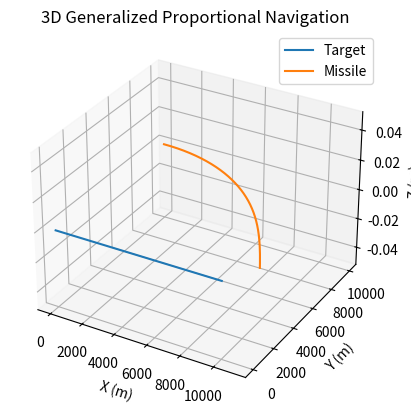

This figure's Python source:
import numpy as np
import matplotlib.pyplot as plt
from mpl_toolkits.mplot3d import Axes3D

# Simulation parameters
N = 4              # Navigation constant
dt = 0.01          # Time step (seconds)
max_time = 100     # Maximum simulation time (seconds)
intercept_dist = 1 # Intercept distance threshold (meters)

# Initial conditions
r_t = np.array([0.0, 0.0, 0.0])       # Target initial position (m)
v_t = np.array([100.0, 0.0, 0.0])     # Target velocity (m/s, constant)
r_m = np.array([0.0, 10000.0, 0.0])   # Missile initial position (m)
v_m = np.array([200.0, 0.0, 0.0])     # Missile initial velocity (m/s)

# Lists to store trajectories
positions_m = [r_m.copy()]
positions_t = [r_t.copy()]

# Simulation loop
t = 0
while t < max_time:
    # Compute relative position and velocity
    r = r_t - r_m
    v = v_t - v_m
    r_norm = np.linalg.norm(r)
    
    # Check for intercept
    if r_norm < intercept_dist:
        print(f"Intercept at time {t:.2f} s")
        break
    
    if r_norm > 0:
        # Compute LOS rate (sigma_dot)
        r_cross_v = np.cross(r, v)
        sigma_dot = r_cross_v / r_norm**2
        
        # Relative velocity magnitude and direction
        V_r = np.linalg.norm(v)
        if V_r > 0:
            e_v = v / V_r
            # Perpendicular to relative velocity
            n = np.cross(e_v, sigma_dot)
            # Acceleration command
            a_m = N * V_r * n
        else:
            a_m = np.array([0.0, 0.0, 0.0])
        
        # Update missile state
        v_m += a_m * dt
        r_m += v_m * dt
        
        # Update target state (constant velocity)
        r_t += v_t * dt
        
        # Store positions
        positions_m.append(r_m.copy())
        positions_t.append(r_t.copy())
        
        t += dt
    else:
        break

# Convert to numpy arrays for plotting
positions_m = np.array(positions_m)
positions_t = np.array(positions_t)

# 3D Plot
fig = plt.figure()
ax = fig.add_subplot(111, projection='3d')
ax.plot(positions_t[:, 0], positions_t[:, 1], positions_t[:, 2], label='Target')
ax.plot(positions_m[:, 0], positions_m[:, 1], positions_m[:, 2], label='Missile')
ax.legend()
ax.set_xlabel('X (m)')
ax.set_ylabel('Y (m)')
ax.set_zlabel('Z (m)')
ax.set_title('3D Generalized Proportional Navigation')
plt.show() 